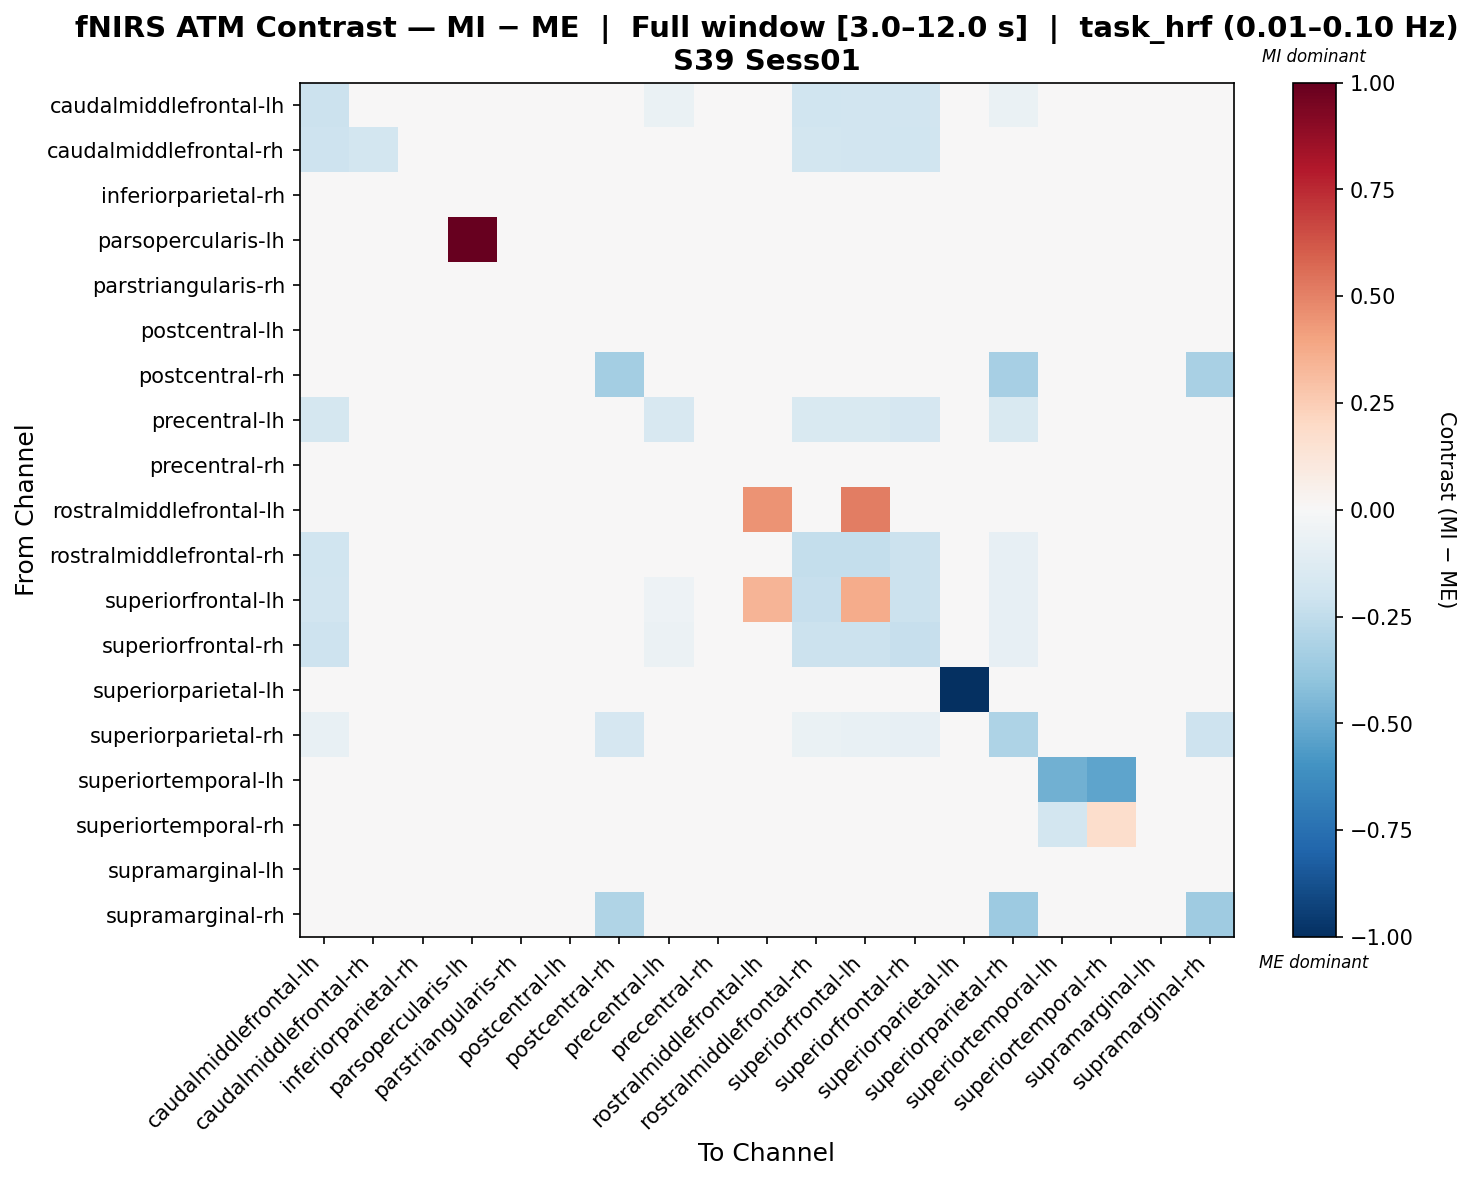

Source data for this figure (header and first rows):
, caudalmiddlefrontal-lh, caudalmiddlefrontal-rh, inferiorparietal-rh, parsopercularis-lh, parstriangularis-rh, postcentral-lh, postcentral-rh, precentral-lh, precentral-rh, rostralmiddlefrontal-lh, rostralmiddlefrontal-rh, superiorfrontal-lh, superiorfrontal-rh, superiorparietal-lh, superiorparietal-rh, superiortemporal-lh, superiortemporal-rh, supramarginal-lh, supramarginal-rh
caudalmiddlefrontal-lh, -0.2169, -0.04984, -0.001015, 0.0005034, -0.004591, -0.004236, -0.00513, -0.06332, -0.006649, 0.00855, -0.1998, -0.189, -0.1893, -0.003612, -0.06822, -0.003967, -0.003967, -0.0006601, 0.005243
caudalmiddlefrontal-rh, -0.2093, -0.1823, -0.00398, 0.0002506, -0.004551, -0.005102, -0.007641, -0.006244, -0.008211, 0.01125, -0.1851, -0.1884, -0.1997, -0.001146, -0.001717, -0.005673, -0.00398, -0.002563, 0.008142
inferiorparietal-rh, -0.0008242, -0.006043, -0.007492, 0.0009155, -0.004883, -0.006334, -0.01155, -0.003722, -0.01039, 0.009614, 0.02411, 0.02179, 0.005556, -0.002276, 0.001785, -0.01039, -0.001694, -0.008944, 0.01077
parsopercularis-lh, -0.004232, -0.005146, -0.0003513, 0.9927, -0.004006, -0.003544, -0.005372, -0.004006, -0.005146, 0.007647, 0.01792, 0.01564, 0.004217, -0.00377, -0.003318, -0.003318, -0.005146, 0.0001108, 0.005131
parstriangularis-rh, -0.001625, -0.00571, -0.002122, 0.0008264, -0.01029, -0.003579, -0.006847, -0.008338, -0.01061, 0.01227, 0.02189, 0.01685, 0.007683, 0.0001865, 9.3271196001713e-06, -0.004893, -0.008161, -0.001945, 0.004415
postcentral-lh, -0.002402, -0.005962, -0.004182, 0.001159, -0.005072, -0.007109, -0.007109, -0.006852, -0.007742, 0.01006, 0.02074, 0.01959, 0.002939, -0.002026, 0.0002687, -0.005962, -0.003292, -0.005329, 0.008279
postcentral-rh, 5.884384203197254e-05, -0.004884, -0.006532, 0.00253, -0.005708, -0.004384, -0.3377, -0.004884, -0.0123, 0.01242, 0.02148, 0.02033, 0.006649, 0.0002354, -0.3341, -0.01312, -0.000765, -0.008503, -0.3267
precentral-lh, -0.1747, -0.006433, -0.001987, 0.0001851, -0.00695, -0.004261, -0.006743, -0.1615, -0.009742, 0.01177, -0.1509, -0.156, -0.1653, -0.0004344, -0.1539, -0.004778, -0.00726, -0.001779, 0.004631
precentral-rh, -0.001078, -0.004745, -0.004745, 0.002437, -0.007614, -0.002675, -0.01145, -0.006816, -0.01352, 0.01361, 0.02191, 0.01695, 0.008024, 0.00179, 0.0005177, -0.009534, -0.003947, -0.006665, 0.007549
rostralmiddlefrontal-lh, 0.007606, 0.007606, 0.01057, 0.007606, 0.008745, 0.006466, 0.006466, 0.008745, 0.007606, 0.4492, -0.008632, 0.5087, -0.02327, 0.005326, -0.01252, 0.007606, 0.007606, 0.008295, -0.01778
rostralmiddlefrontal-rh, -0.1979, -0.03512, 0.01462, 0.01126, 0.009073, 0.01124, 0.01013, -0.048, 0.007936, -0.02312, -0.2387, -0.2421, -0.2149, 0.0101, -0.08114, 0.01126, 0.007936, 0.01567, -0.0242
superiorfrontal-lh, -0.1909, -0.0227, 0.0152, 0.01182, 0.008624, 0.01172, 0.01063, -0.05263, 0.00853, 0.34, -0.2337, 0.3711, -0.2148, 0.01053, -0.08242, 0.01182, 0.006339, 0.01611, -0.02534
superiorfrontal-rh, -0.2037, -0.02962, 0.008889, 0.009408, 0.00637, 0.004048, 0.004888, -0.05515, 0.005209, -0.01663, -0.2115, -0.213, -0.2342, 0.004567, -0.08208, 0.006049, 0.006889, 0.005728, -0.01211
superiorparietal-lh, -0.004719, -0.004719, -0.001903, -2.5311552192420822e-05, -0.004719, -0.004719, -0.00378, -0.004719, -0.004719, 0.006546, 0.01875, 0.01758, -2.5311552192420822e-05, -1.0, -0.002841, -0.00378, -0.002841, -0.000964, 0.005607
superiorparietal-rh, -0.07047, 0.002519, 0.006134, 0.005787, 0.001231, 0.00299, -0.171, -0.04207, 0.0008848, -0.005652, -0.06849, -0.07129, -0.0832, 0.001826, -0.3114, 0.003336, 0.0008848, 0.006258, -0.2043
superiortemporal-lh, -0.001002, -0.00489, -0.006559, 0.002624, -0.004603, -0.005177, -0.01436, -0.003768, -0.0124, 0.01181, 0.02295, 0.01958, 0.005963, -0.0004541, 0.001502, -0.4842, -0.5249, -0.009351, 0.01126
superiortemporal-rh, -0.003007, -0.004712, 0.0006908, -0.001302, -0.007837, -0.002441, -0.004147, -0.008689, -0.008123, 0.01064, 0.01945, 0.01547, 0.005807, -0.001875, -0.002154, -0.1866, 0.1755, 0.0009698, 0.002396
supramarginal-lh, 0.0005519, -0.004851, -0.007553, 0.002353, -0.005752, -0.005999, -0.0141, -0.004851, -0.01116, 0.01136, 0.02397, 0.02282, 0.004154, -0.0008424, 0.003254, -0.01206, -0.0003486, -0.0123, 0.01136
supramarginal-rh, 0.005654, 0.005654, 0.01111, 0.006518, 0.003336, 0.007973, -0.3042, 0.003609, 0.003063, -0.01421, -0.005893, -0.01103, -0.01394, 0.006836, -0.3635, 0.008246, 0.001335, 0.01143, -0.358
